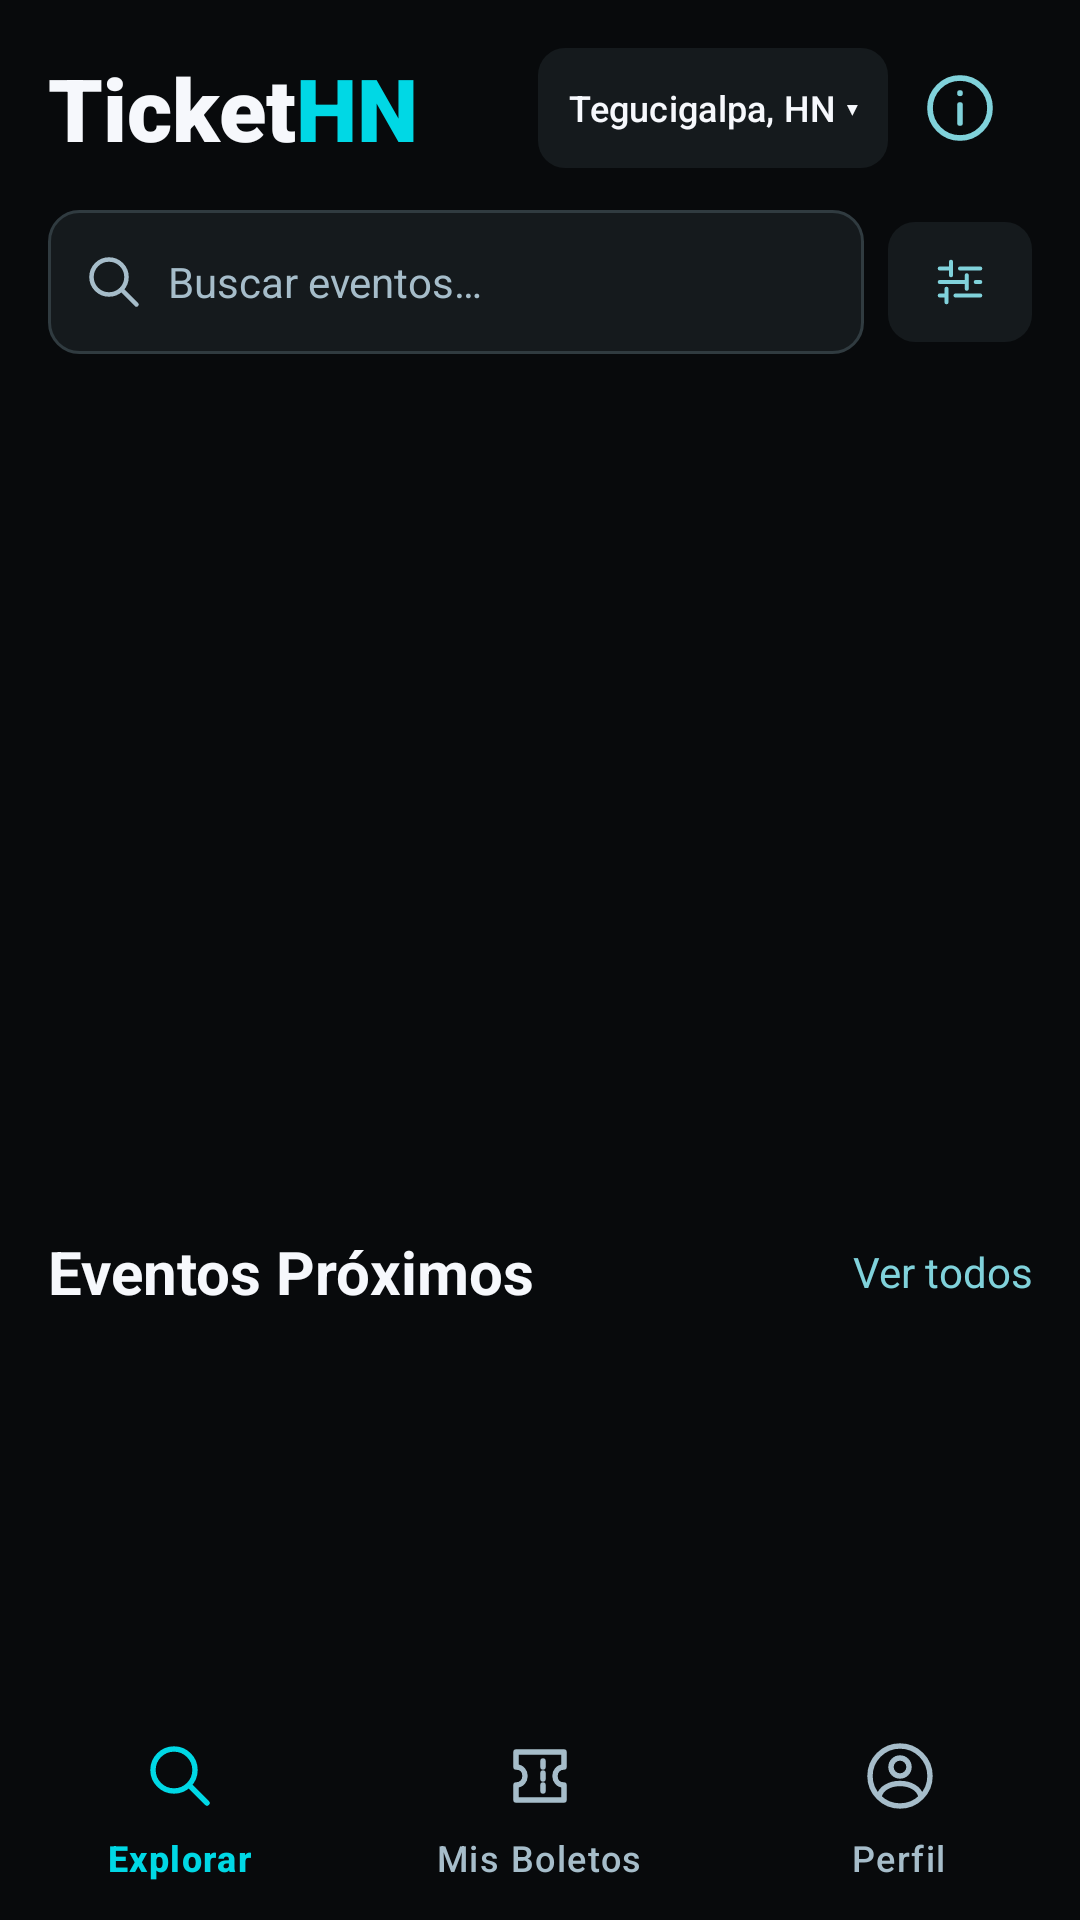

Here is an Android app screen rendered from its layout file. Give the layout XML and the strings, colors and styles it references.
<!-- AndroidManifest.xml: activity theme Theme.TicketHN.Starting -->
<!-- res/layout/activity_main.xml -->
<?xml version="1.0" encoding="utf-8"?>
<LinearLayout xmlns:android="http://schemas.android.com/apk/res/android" xmlns:app="http://schemas.android.com/apk/res-auto"
    android:id="@+id/main" android:layout_width="match_parent" android:layout_height="match_parent" android:orientation="vertical" android:background="@color/home_background">
    <androidx.core.widget.NestedScrollView android:id="@+id/home_content" android:layout_width="match_parent" android:layout_height="0dp" android:layout_weight="1" android:fillViewport="true" android:clipToPadding="false">
        <LinearLayout android:layout_width="match_parent" android:layout_height="wrap_content" android:orientation="vertical" android:paddingTop="12dp" android:paddingBottom="20dp">
            <LinearLayout android:layout_width="match_parent" android:layout_height="48dp" android:gravity="center_vertical" android:paddingHorizontal="16dp">
                <TextView style="@style/TextAppearance.TicketHN.Brand" android:layout_width="0dp" android:layout_weight="1" android:layout_height="wrap_content" android:text="@string/home_brand"/>
                <com.google.android.material.button.MaterialButton android:id="@+id/location" style="@style/Widget.TicketHN.Location" android:layout_width="wrap_content" android:layout_height="48dp" android:text="@string/home_location" android:textSize="12sp"/>
                <include android:id="@+id/about_button" layout="@layout/view_about_button"/>
            </LinearLayout>
            <LinearLayout android:layout_width="match_parent" android:layout_height="wrap_content" android:gravity="center_vertical" android:paddingHorizontal="16dp" android:layout_marginTop="10dp">
                <LinearLayout android:layout_width="0dp" android:layout_weight="1" android:layout_height="48dp" android:gravity="center_vertical" android:background="@drawable/bg_search" android:paddingHorizontal="12dp">
                    <ImageView android:layout_width="20dp" android:layout_height="20dp" android:src="@drawable/ic_search" app:tint="@color/home_muted" android:importantForAccessibility="no"/>
                    <EditText android:id="@+id/search" android:layout_width="0dp" android:layout_weight="1" android:layout_height="match_parent" android:layout_marginStart="8dp" android:background="@null" android:hint="@string/home_search" android:inputType="text" android:imeOptions="actionSearch" android:singleLine="true" android:textColor="@color/home_text" android:textColorHint="@color/home_muted" android:textSize="14sp" android:padding="0dp" android:autofillHints=""/>
                </LinearLayout>
                <com.google.android.material.button.MaterialButton android:id="@+id/filters" style="@style/Widget.TicketHN.Location" android:layout_width="48dp" android:layout_height="48dp" android:layout_marginStart="8dp" android:contentDescription="@string/home_filters" app:icon="@drawable/ic_filter" app:iconPadding="0dp" app:iconGravity="textStart" android:padding="12dp"/>
            </LinearLayout>
            <HorizontalScrollView android:layout_width="match_parent" android:layout_height="wrap_content" android:scrollbars="none" android:layout_marginTop="8dp">
                <com.google.android.material.chip.ChipGroup android:id="@+id/categories" android:layout_width="wrap_content" android:layout_height="wrap_content" android:paddingHorizontal="16dp" app:singleLine="true" app:singleSelection="true" app:selectionRequired="true" app:chipSpacingHorizontal="8dp"/>
            </HorizontalScrollView>
            <include android:id="@+id/featured_carousel" layout="@layout/view_featured_carousel" android:layout_width="match_parent" android:layout_height="wrap_content" android:layout_marginHorizontal="16dp" android:layout_marginTop="8dp"/>
            <LinearLayout android:id="@+id/upcoming_header" android:layout_width="match_parent" android:layout_height="wrap_content" android:gravity="center_vertical" android:layout_marginTop="18dp" android:paddingHorizontal="16dp">
                <TextView android:layout_width="0dp" android:layout_weight="1" android:layout_height="wrap_content" android:text="@string/home_upcoming" android:textColor="@color/home_text" android:textSize="20sp" android:textStyle="bold"/>
                <TextView android:id="@+id/view_all" android:layout_width="wrap_content" android:layout_height="48dp" android:gravity="center" android:paddingStart="12dp" android:text="@string/home_view_all" android:textColor="@color/home_secondary" android:textSize="14sp" android:background="?attr/selectableItemBackground" android:clickable="true" android:focusable="true"/>
            </LinearLayout>
            <LinearLayout android:id="@+id/event_list" android:layout_width="match_parent" android:layout_height="wrap_content" android:orientation="vertical" android:paddingHorizontal="16dp"/>
            <TextView android:id="@+id/empty" android:layout_width="match_parent" android:layout_height="wrap_content" android:padding="28dp" android:gravity="center" android:text="@string/home_empty" android:textColor="@color/home_muted" android:visibility="gone"/>
        </LinearLayout>
    </androidx.core.widget.NestedScrollView>
    <include android:id="@+id/tickets_content" layout="@layout/screen_tickets" android:layout_width="match_parent" android:layout_height="0dp" android:layout_weight="1" android:visibility="gone"/>
    <com.google.android.material.bottomnavigation.BottomNavigationView android:id="@+id/bottom_navigation" android:layout_width="match_parent" android:layout_height="72dp" android:background="@color/home_background" app:menu="@menu/home_navigation" app:itemIconTint="@color/navigation_colors" app:itemTextColor="@color/navigation_colors" app:itemActiveIndicatorStyle="@style/Widget.TicketHN.NavigationIndicator" app:labelVisibilityMode="labeled" app:elevation="0dp"/>
</LinearLayout>
<!-- res/layout/view_about_button.xml (included above) -->
<ImageButton xmlns:android="http://schemas.android.com/apk/res/android"
    android:layout_width="48dp"
    android:layout_height="48dp"
    android:padding="12dp"
    android:src="@drawable/ic_info"
    android:tint="@color/home_secondary"
    android:background="?attr/selectableItemBackgroundBorderless"
    android:contentDescription="@string/about_title"/>
<!-- res/layout/view_featured_carousel.xml (included above) -->
<LinearLayout xmlns:android="http://schemas.android.com/apk/res/android" android:layout_width="match_parent" android:layout_height="wrap_content" android:orientation="vertical">
    <androidx.viewpager2.widget.ViewPager2 android:id="@+id/featured_pager" android:layout_width="match_parent" android:layout_height="224dp" android:saveEnabled="false"/>
    <LinearLayout android:id="@+id/featured_dots" android:layout_width="match_parent" android:layout_height="24dp" android:orientation="horizontal" android:gravity="center" android:importantForAccessibility="yes"/>
</LinearLayout>
<!-- res/layout/screen_tickets.xml (included above) -->
<LinearLayout xmlns:android="http://schemas.android.com/apk/res/android" android:layout_width="match_parent" android:layout_height="match_parent" android:orientation="vertical">
    <LinearLayout android:layout_width="match_parent" android:layout_height="56dp" android:gravity="center_vertical" android:paddingHorizontal="16dp">
        <TextView style="@style/TextAppearance.TicketHN.Brand" android:layout_width="0dp" android:layout_weight="1" android:layout_height="wrap_content" android:text="@string/home_brand"/>
        <include android:id="@+id/tickets_about_button" layout="@layout/view_about_button"/>
    </LinearLayout>
    <TextView android:layout_width="match_parent" android:layout_height="wrap_content" android:paddingHorizontal="16dp" android:layout_marginTop="8dp" android:text="@string/nav_tickets" android:textSize="26sp" android:textStyle="bold" android:textColor="@color/home_text" android:accessibilityHeading="true"/>
    <LinearLayout android:layout_width="match_parent" android:layout_height="48dp" android:gravity="end|center_vertical" android:paddingHorizontal="24dp">
        <TextView android:id="@+id/ticket_counter" android:layout_width="wrap_content" android:layout_height="wrap_content" android:background="@drawable/bg_ticket_counter" android:paddingHorizontal="14dp" android:paddingVertical="5dp" android:textColor="@color/home_secondary" android:textSize="14sp" android:accessibilityLiveRegion="polite"/>
        <LinearLayout android:id="@+id/ticket_dots" android:layout_width="wrap_content" android:layout_height="wrap_content" android:orientation="horizontal" android:layout_marginStart="8dp" android:importantForAccessibility="no"/>
    </LinearLayout>
    <androidx.viewpager2.widget.ViewPager2 android:id="@+id/ticket_pager" android:layout_width="match_parent" android:layout_height="0dp" android:layout_weight="1" android:layout_marginBottom="12dp" android:clipChildren="false"/>
</LinearLayout>
<!-- resources referenced by this layout -->
<resources>
  <color name="home_background">#080A0C</color>
  <color name="home_muted">#A6BDCA</color>
  <color name="home_secondary">#80D2DB</color>
  <color name="home_text">#F6F8FC</color>
  <!-- drawable bg_search (drawable) -->
  <shape xmlns:android="http://schemas.android.com/apk/res/android"><solid android:color="@color/home_surface"/><corners android:radius="10dp"/><stroke android:width="1dp" android:color="@color/home_border"/></shape>
  <!-- drawable bg_ticket_counter (drawable) -->
  <shape xmlns:android="http://schemas.android.com/apk/res/android"><solid android:color="#10404B"/><corners android:radius="24dp"/></shape>
  <!-- drawable ic_info (drawable) -->
  <vector xmlns:android="http://schemas.android.com/apk/res/android" android:width="24dp" android:height="24dp" android:viewportWidth="24" android:viewportHeight="24">
      <path android:pathData="M12,2a10,10 0,1 0,0 20a10,10 0,1 0,0 -20M12,11V17M12,7V7.1" android:fillColor="@android:color/transparent" android:strokeColor="#FFFFFFFF" android:strokeWidth="1.9" android:strokeLineCap="round"/>
  </vector>
  <!-- drawable ic_search (drawable) -->
  <vector xmlns:android="http://schemas.android.com/apk/res/android" android:width="24dp" android:height="24dp" android:viewportWidth="24" android:viewportHeight="24"><path android:pathData="M10,3a7,7 0,1 0,0 14a7,7 0,1 0,0 -14 M15,15L21,21" android:fillColor="@android:color/transparent" android:strokeColor="#FFFFFFFF" android:strokeWidth="1.8" android:strokeLineCap="round" android:strokeLineJoin="round"/></vector>
  <string name="about_title">Acerca de TicketHN</string>
  <string name="home_brand">Ticket<font color="#00D8E5">HN</font></string>
  <string name="home_empty">No encontramos eventos. Prueba otra búsqueda o categoría.</string>
  <string name="home_filters">Filtrar eventos</string>
  <string name="home_location">Tegucigalpa, HN ▾</string>
  <string name="home_search">Buscar eventos…</string>
  <string name="home_upcoming">Eventos Próximos</string>
  <string name="home_view_all">Ver todos</string>
  <string name="nav_tickets">Mis Boletos</string>
  <style name="TextAppearance.TicketHN.Brand" parent="">
          <item name="android:fontFamily">sans-serif-black</item>
          <item name="fontFamily">sans-serif-black</item>
          <item name="android:textStyle">bold</item>
          <item name="android:textFontWeight">900</item>
          <item name="android:textSize">29sp</item>
          <item name="android:textColor">@color/home_text</item>
      </style>
  <style name="Widget.TicketHN.NavigationIndicator" parent="Widget.Material3.BottomNavigationView.ActiveIndicator"><item name="android:color">#0A3D4B</item></style>
  <style name="Theme.TicketHN.Starting" parent="Theme.TicketHN">
          <item name="android:windowBackground">@drawable/splash_background</item>
          <item name="android:statusBarColor">@color/ticket_navy</item>
          <item name="android:navigationBarColor">@color/ticket_navy</item>
          <item name="android:windowLightStatusBar">false</item>
          <item name="android:windowLightNavigationBar">false</item>
      </style>
  <color name="home_surface">#151A1D</color>
  <color name="home_border">#303B40</color>
  <!-- drawable splash_background (drawable) -->
  <?xml version="1.0" encoding="utf-8"?>
  <layer-list xmlns:android="http://schemas.android.com/apk/res/android">
      <item android:drawable="@color/ticket_navy" />
      <item
          android:width="288dp"
          android:height="288dp"
          android:gravity="center"
          android:drawable="@drawable/ic_launcher_foreground" />
  </layer-list>
  <color name="ticket_navy">#101D41</color>
  <style name="Base.Theme.TicketHN" parent="Theme.Material3.DayNight.NoActionBar">
          
          
      </style>
  <color name="ticket_cyan">#00D8E5</color>
</resources>
